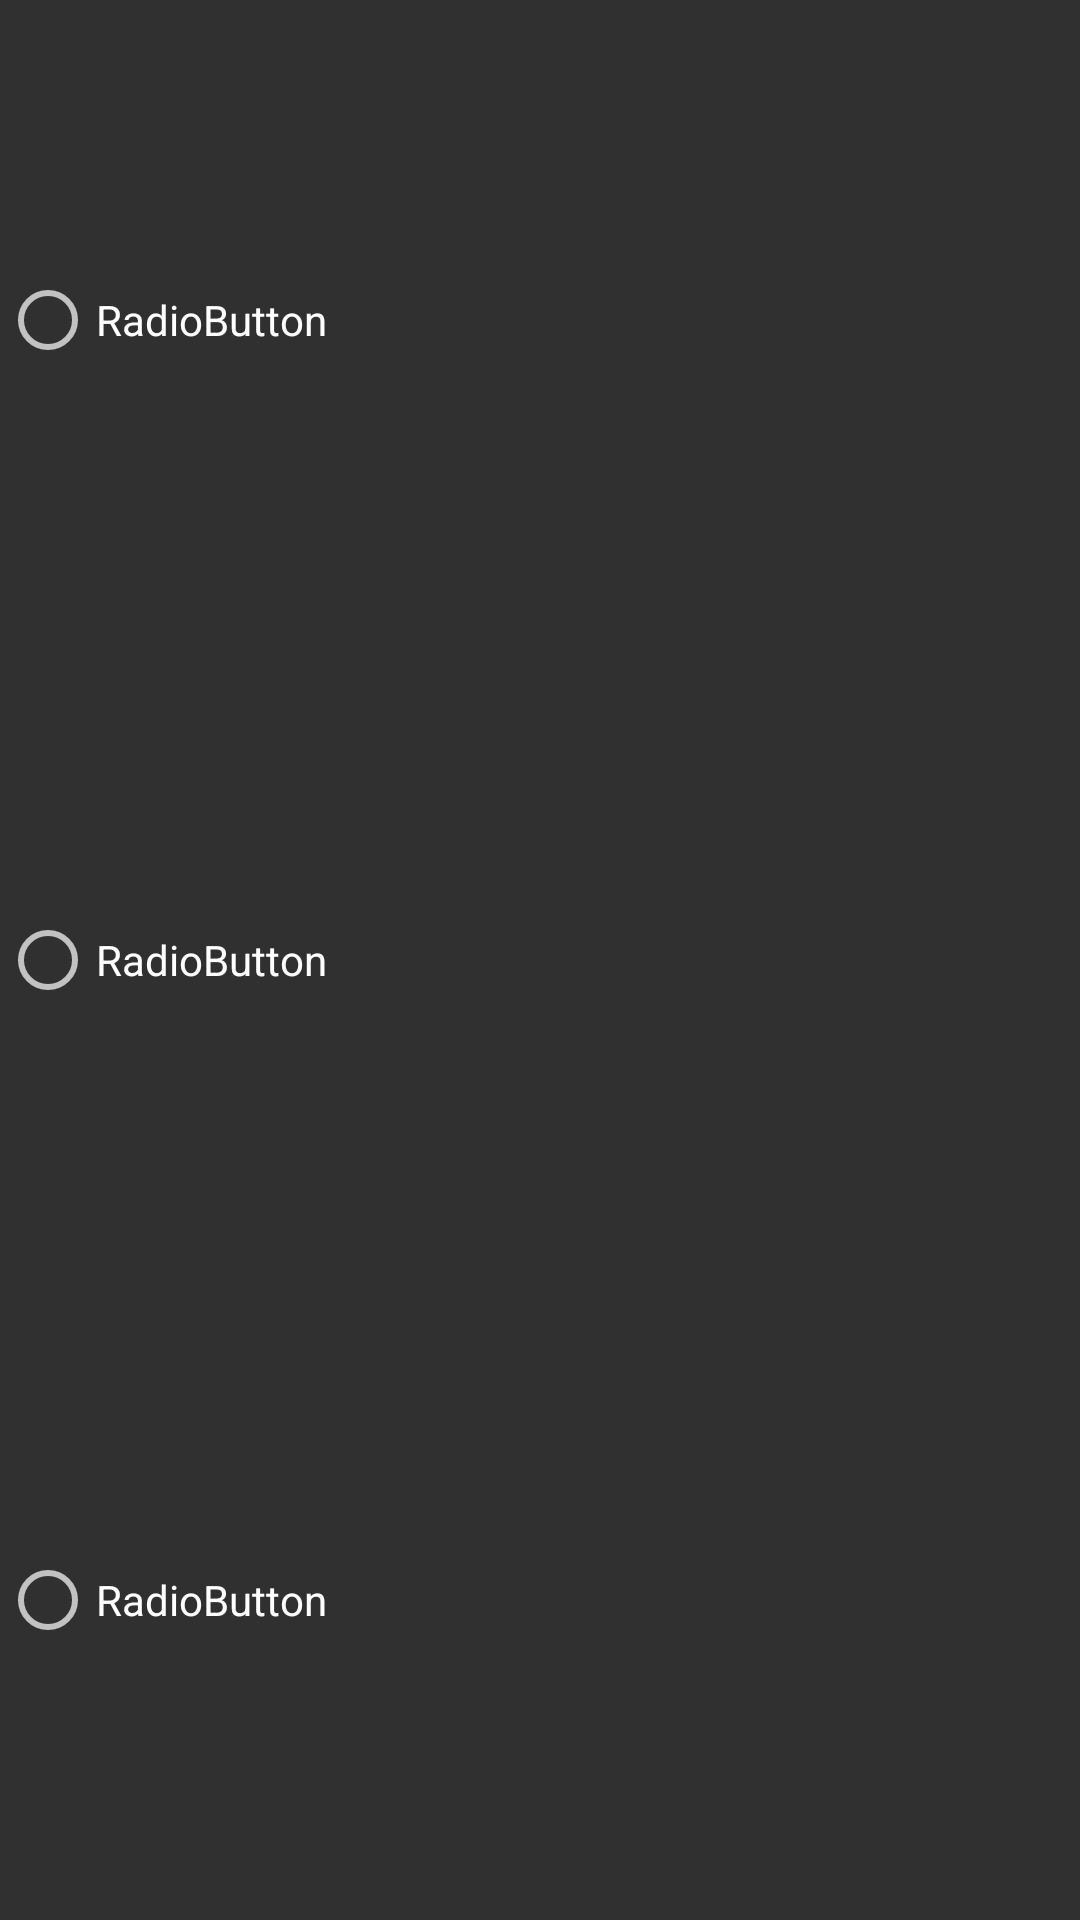

Reconstruct the res/layout file that produces this screen, plus the resources it refers to.
<!-- AndroidManifest.xml: application theme AppTheme -->
<!-- res/layout/switch_item.xml -->
<android.support.constraint.ConstraintLayout xmlns:android="http://schemas.android.com/apk/res/android"
    xmlns:app="http://schemas.android.com/apk/res-auto"
    xmlns:tools="http://schemas.android.com/tools"
    android:id="@+id/relativeLayout"
    android:layout_width="wrap_content"
    android:layout_height="wrap_content">

    <RadioGroup
        android:layout_width="0dp"
        android:layout_height="0dp"
        app:layout_constraintBottom_toBottomOf="parent"
        app:layout_constraintEnd_toEndOf="parent"
        app:layout_constraintStart_toStartOf="parent"
        app:layout_constraintTop_toTopOf="parent">

        <RadioButton
            android:id="@+id/radioButton2"
            android:layout_width="wrap_content"
            android:layout_height="wrap_content"
            android:layout_weight="1"
            android:text="RadioButton" />

        <RadioButton
            android:id="@+id/radioButton3"
            android:layout_width="wrap_content"
            android:layout_height="wrap_content"
            android:layout_weight="1"
            android:text="RadioButton" />

        <RadioButton
            android:id="@+id/radioButton4"
            android:layout_width="wrap_content"
            android:layout_height="wrap_content"
            android:layout_weight="1"
            android:text="RadioButton" />

    </RadioGroup>
</android.support.constraint.ConstraintLayout>
<!-- resources referenced by this layout -->
<resources>
  <style name="AppTheme" parent="Theme.AppCompat.NoActionBar">
          
          <item name="colorPrimary">@color/colorPrimary</item>
          <item name="colorPrimaryDark">@color/colorPrimaryDark</item>
          <item name="colorAccent">@color/colorAccent</item>
      </style>
  <color name="colorPrimary">#3F51B5</color>
  <color name="colorPrimaryDark">#303F9F</color>
  <color name="colorAccent">#FF4081</color>
</resources>
